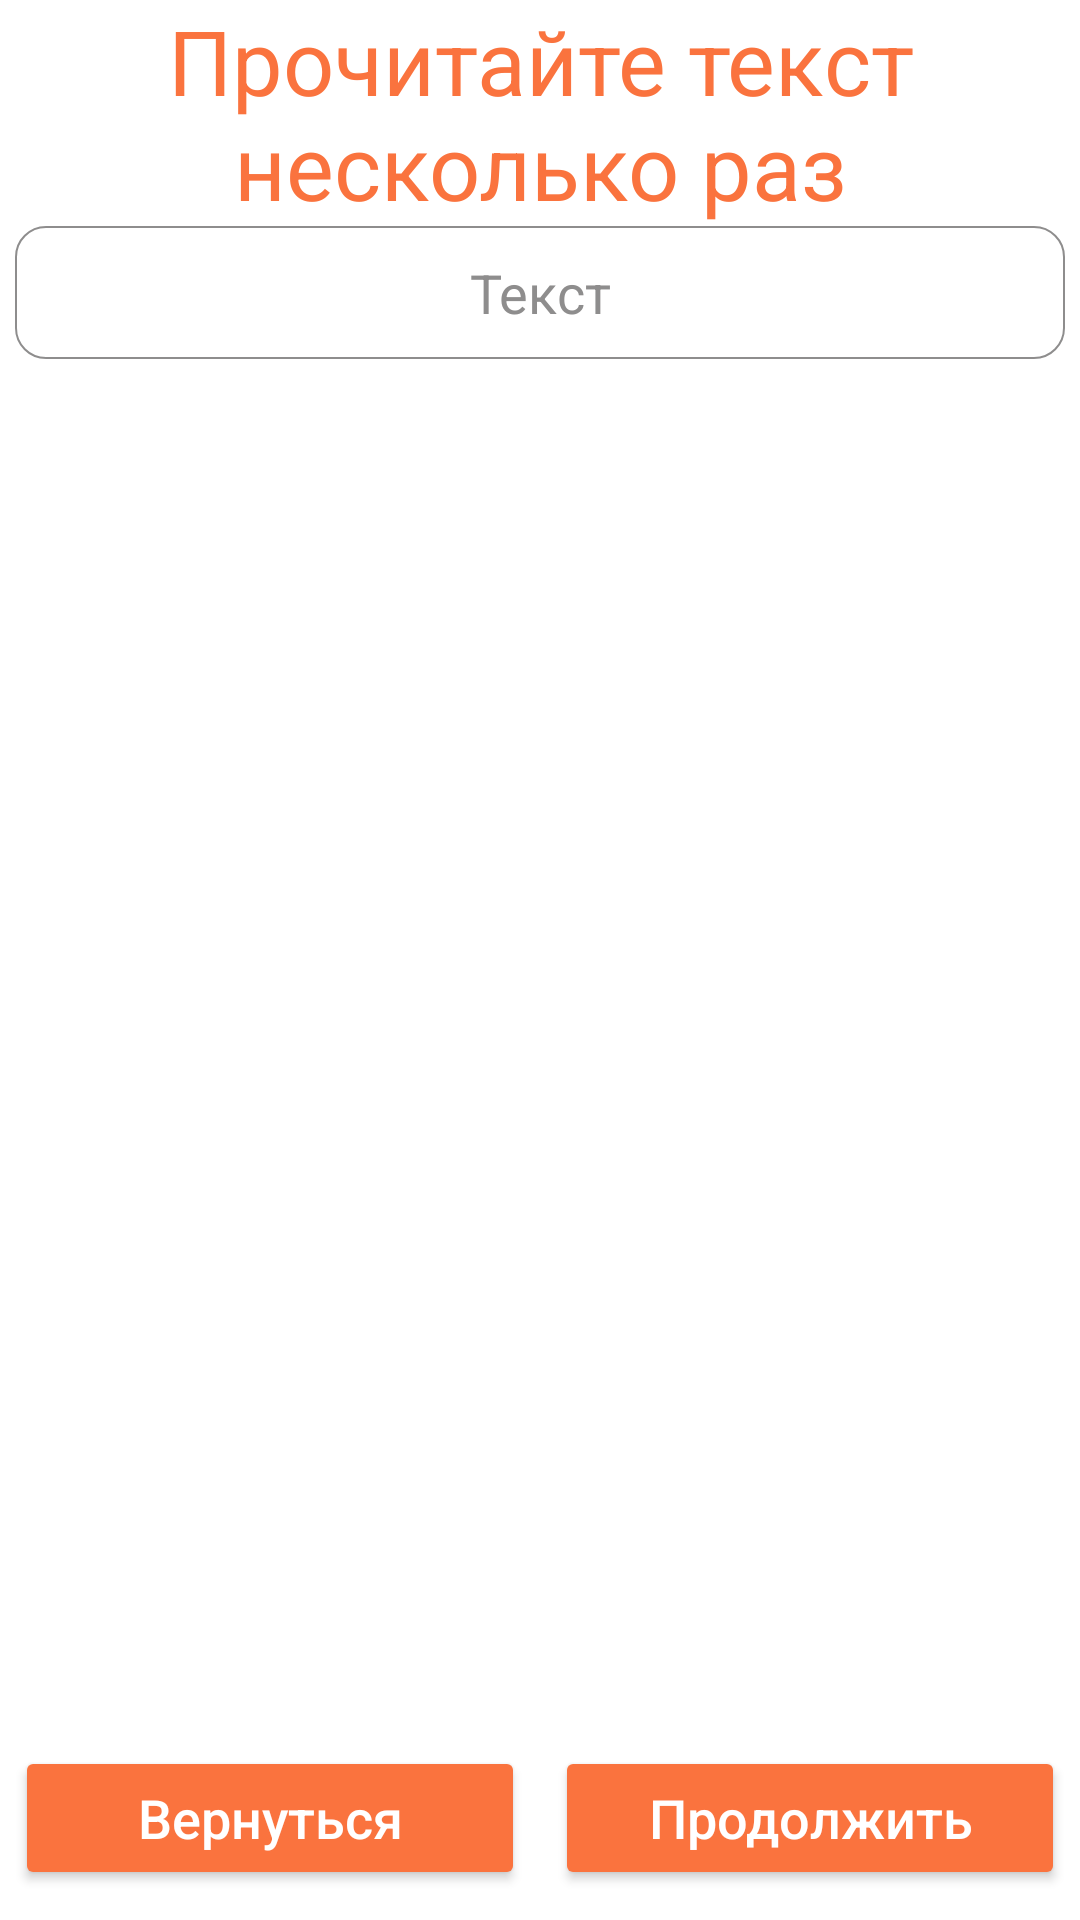

Layout XML and referenced resources for this Android screen:
<!-- AndroidManifest.xml: application theme Theme.EasyPoem -->
<!-- res/layout/activity_poem_learn.xml -->
<?xml version="1.0" encoding="utf-8"?>
<androidx.constraintlayout.widget.ConstraintLayout xmlns:android="http://schemas.android.com/apk/res/android"
    xmlns:app="http://schemas.android.com/apk/res-auto"
    xmlns:tools="http://schemas.android.com/tools"
    android:layout_width="match_parent"
    android:layout_height="match_parent"
    tools:context=".PoemLearn">

<LinearLayout
        android:layout_width="match_parent"
        android:layout_height="wrap_content"
        android:orientation="vertical"
        app:layout_constraintTop_toTopOf="parent"
        android:gravity="top">

        <TextView
            android:id="@+id/TV_title"
            android:layout_width="match_parent"
            android:layout_height="wrap_content"
            android:text="Прочитайте текст несколько раз"
            android:textAlignment="center"
            android:textColor="@color/orange"
            android:textSize="30dp"/>

    <ScrollView
        android:layout_width="match_parent"
        android:layout_height="match_parent"
        android:layout_marginStart="5dp"
        android:layout_marginBottom="?attr/actionBarSize"
        android:layout_marginEnd="5dp"
        android:background="@drawable/border_card">

        <TextView
            android:id="@+id/TV_text"
            android:layout_width="match_parent"
            android:layout_height="match_parent"
            android:gravity="center_horizontal"
            android:text="Текст"
            android:textColor="@color/gray_hint"
            android:textSize="18dp" />

    </ScrollView>

</LinearLayout>

<FrameLayout
    android:layout_width="match_parent"
    android:layout_height="wrap_content"
    app:layout_constraintBottom_toBottomOf="parent"
    app:layout_constraintEnd_toEndOf="parent"
    app:layout_constraintStart_toStartOf="parent">

    <LinearLayout
        android:id="@+id/LL_Learn"
        android:layout_width="match_parent"
        android:layout_height="match_parent"
        android:gravity="bottom"
        android:orientation="horizontal"
        android:visibility="invisible">

        <Button
            android:id="@+id/BTN_variant1"
            android:layout_width="match_parent"
            android:layout_height="match_parent"
            android:layout_weight="1"
            android:text="Слово"
            android:textColor="@color/white"
            android:backgroundTint="@color/orange"
            android:layout_marginEnd="5dp"
            android:layout_marginStart="5dp"
            android:textSize="20dp"
            android:textAlignment="center"/>

        <Button
            android:id="@+id/BTN_variant2"
            android:layout_width="match_parent"
            android:layout_height="match_parent"
            android:layout_weight="1"
            android:text="Слово"
            android:textColor="@color/white"
            android:backgroundTint="@color/orange"
            android:layout_marginEnd="5dp"
            android:layout_marginStart="5dp"
            android:textSize="20dp"
            android:textAlignment="center"/>

        <Button
            android:id="@+id/BTN_variant3"
            android:layout_width="match_parent"
            android:layout_height="match_parent"
            android:layout_weight="1"
            android:backgroundTint="@color/orange"
            android:text="Слово"
            android:textColor="@color/white"
            android:layout_marginEnd="5dp"
            android:layout_marginStart="5dp"
            android:textSize="20dp"
            android:textAlignment="center"/>

    </LinearLayout>

    <LinearLayout
        android:id="@+id/LL_Start"
        android:layout_width="match_parent"
        android:layout_height="wrap_content"
        android:orientation="horizontal"
        android:gravity="bottom"
        app:layout_constraintBottom_toBottomOf="parent"
        app:layout_constraintEnd_toEndOf="parent"
        app:layout_constraintStart_toStartOf="parent"
        >

        <Button
            android:id="@+id/BTN_back"
            android:layout_width="match_parent"
            android:layout_height="wrap_content"
            android:layout_weight="1"
            android:text="Вернуться"
            android:textSize="18dp"
            android:layout_marginEnd="5dp"
            android:layout_marginBottom="5dp"
            android:layout_marginStart="5dp"
            android:textColor="@color/white"
            android:textAllCaps="false"
            android:backgroundTint="@color/orange"
            android:textAlignment="center"/>

        <Button
            android:id="@+id/BTN_next"
            android:layout_width="match_parent"
            android:layout_height="wrap_content"
            android:layout_weight="1"
            android:text="Продолжить"
            android:textColor="@color/white"
            android:backgroundTint="@color/orange"
            android:layout_marginEnd="5dp"
            android:layout_marginBottom="5dp"
            android:layout_marginStart="5dp"
            android:textAllCaps="false"
            android:textSize="18dp"
            android:textAlignment="center"/>
    </LinearLayout>

    <LinearLayout
        android:id="@+id/LL_Learn2"
        android:layout_width="match_parent"
        android:layout_height="wrap_content"
        android:orientation="horizontal"
        app:layout_constraintBottom_toBottomOf="parent"
        app:layout_constraintEnd_toEndOf="parent"
        app:layout_constraintStart_toStartOf="parent"
        android:visibility="invisible">

        <EditText
            android:id="@+id/ET"
            android:layout_width="match_parent"
            android:layout_height="match_parent"
            android:layout_weight="1"
            android:textSize="18dp"
            android:hint="Ведите слово"
            android:layout_marginEnd="5dp"
            android:layout_marginBottom="5dp"
            android:layout_marginStart="5dp"
            android:textColor="@color/black"
            android:textAllCaps="false"
            android:textAlignment="center"/>

        <Button
            android:id="@+id/BTN_send"
            android:layout_width="match_parent"
            android:layout_height="match_parent"
            android:layout_weight="1"
            android:text="Проверить"
            android:textColor="@color/white"
            android:backgroundTint="@color/orange"
            android:layout_marginEnd="5dp"
            android:layout_marginBottom="5dp"
            android:layout_marginStart="5dp"
            android:textAllCaps="false"
            android:textSize="18dp"
            android:tag="ET"
            android:textAlignment="center"/>
    </LinearLayout>

    <LinearLayout
        android:id="@+id/LL_Finish"
        android:layout_width="match_parent"
        android:layout_height="wrap_content"
        android:orientation="horizontal"
        app:layout_constraintBottom_toBottomOf="parent"
        app:layout_constraintEnd_toEndOf="parent"
        app:layout_constraintStart_toStartOf="parent"
        android:visibility="invisible">

        <Button
            android:id="@+id/BTN_finish"
            android:layout_width="match_parent"
            android:layout_height="match_parent"
            android:layout_weight="1"
            android:text="Закончить"
            android:textColor="@color/white"
            android:backgroundTint="@color/orange"
            android:layout_marginEnd="5dp"
            android:layout_marginBottom="5dp"
            android:layout_marginStart="5dp"
            android:textAllCaps="false"
            android:textSize="18dp"
            android:textAlignment="center"/>
    </LinearLayout>

</FrameLayout>






</androidx.constraintlayout.widget.ConstraintLayout>
<!-- resources referenced by this layout -->
<resources>
  <color name="black">#FF000000</color>
  <color name="gray_hint">#8E8D8D</color>
  <color name="orange">#FA733E</color>
  <color name="white">#FFFFFFFF</color>
  <!-- drawable border_card (drawable) -->
  <?xml version="1.0" encoding="UTF-8"?>
  <shape xmlns:android="http://schemas.android.com/apk/res/android" android:shape="rectangle">
      <corners android:radius="10dp"/>
      <padding android:left="10dp" android:right="10dp" android:top="10dp" android:bottom="10dp"/>
      <stroke android:width="0.5dp" android:color="@color/gray_hint"/>
      <solid android:color="@color/white" />
  </shape>
  <style name="Theme.EasyPoem" parent="Theme.MaterialComponents.DayNight.DarkActionBar">
          
          <item name="colorPrimary">@color/white</item>
          <item name="colorPrimaryVariant">@color/orange</item>
          <item name="colorOnPrimary">@color/white</item>
          
          <item name="colorSecondary">@color/teal_200</item>
          <item name="colorSecondaryVariant">@color/teal_700</item>
          <item name="colorOnSecondary">@color/white</item>
          <item name="android:textColor">@color/gray_hint</item>
          <item name="android:colorBackground">@color/white</item>&gt;
          
          <item name="android:statusBarColor" tools:targetApi="l">?attr/colorPrimaryVariant</item>
          
      </style>
  <color name="teal_200">#FF03DAC5</color>
  <color name="teal_700">#FF018786</color>
</resources>
